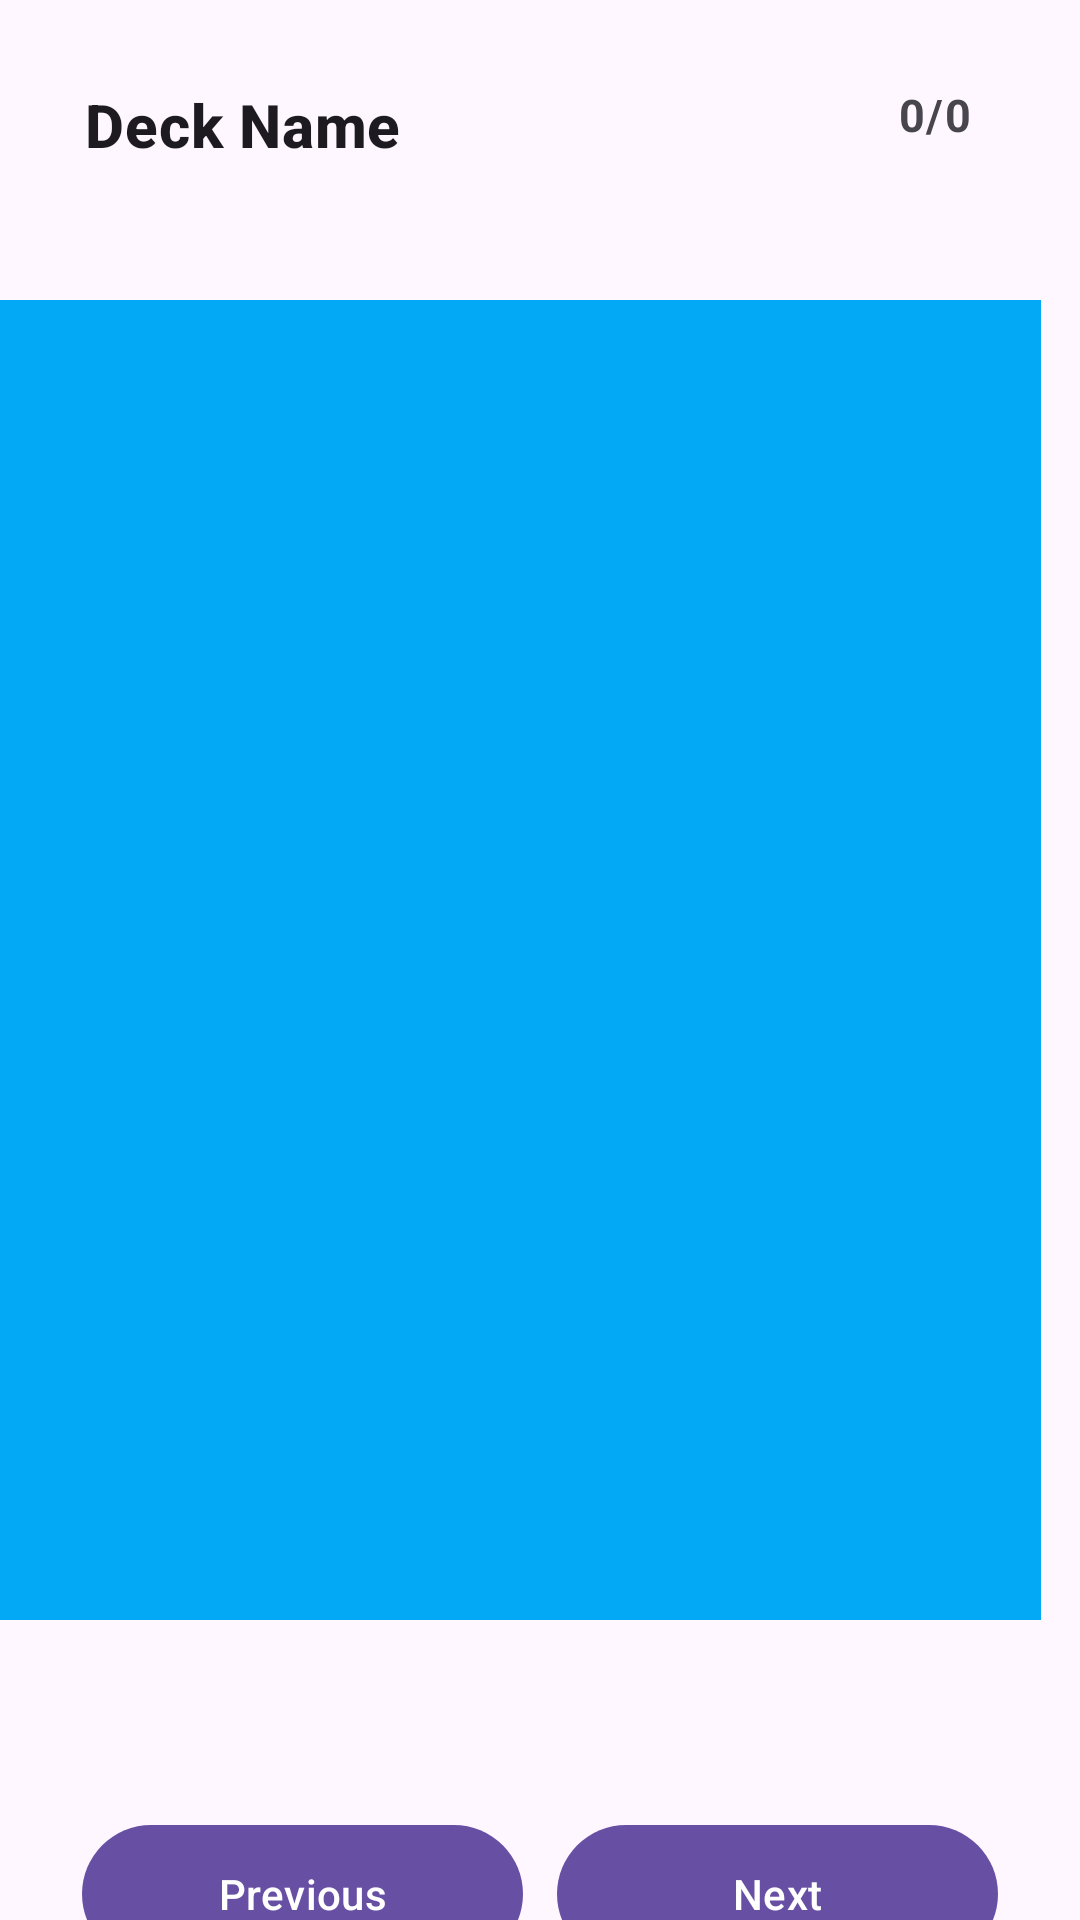

Here is an Android app screen rendered from its layout file. Give the layout XML and the strings, colors and styles it references.
<!-- AndroidManifest.xml: application theme Theme.FlashCard_v3 -->
<!-- res/layout/fragment_detailed_card.xml -->
<?xml version="1.0" encoding="utf-8"?>
<layout xmlns:android="http://schemas.android.com/apk/res/android"
    xmlns:app="http://schemas.android.com/apk/res-auto"
    xmlns:tools="http://schemas.android.com/tools">

    <androidx.constraintlayout.widget.ConstraintLayout
        android:layout_width="match_parent"
        android:layout_height="match_parent"
        tools:context=".CardDetailActivity">

        <TextView
            android:id="@+id/nameTextView"
            android:layout_width="wrap_content"
            android:layout_height="wrap_content"
            android:layout_marginStart="28dp"
            android:layout_marginTop="28dp"
            android:text="Deck Name"
            android:textAlignment="center"
            android:textSize="20sp"
            android:textStyle="bold"
            style="@style/TextAppearance.MaterialComponents.Headline6"
            app:layout_constraintStart_toStartOf="parent"
            app:layout_constraintTop_toTopOf="parent" />

        <TextView
            android:id="@+id/descriptionTextView"
            android:layout_width="353dp"
            android:layout_height="440dp"
            android:layout_marginTop="45dp"
            android:background="@color/primary_variant"
            android:gravity="center"
            android:textSize="18sp"
            android:textStyle="bold|italic"
            android:layout_marginRight="20dp"
            style="@style/TextAppearance.MaterialComponents.Body1"
            app:layout_constraintDimensionRatio="H,358:454"
            app:layout_constraintEnd_toEndOf="parent"
            app:layout_constraintStart_toStartOf="parent"
            app:layout_constraintTop_toBottomOf="@+id/nameTextView" />

        <TextView
            android:id="@+id/priceTextView"
            android:layout_width="wrap_content"
            android:layout_height="wrap_content"
            android:layout_marginTop="16dp"
            android:textAlignment="center"
            android:textSize="24sp"
            android:textStyle="bold"
            style="@style/TextAppearance.MaterialComponents.Headline5"
            app:layout_constraintTop_toBottomOf="@+id/descriptionTextView"
            app:layout_constraintStart_toStartOf="parent"
            app:layout_constraintEnd_toEndOf="parent" />

        <com.google.android.material.button.MaterialButton
            android:id="@+id/prevButton"
            android:layout_width="147dp"
            android:layout_height="54dp"
            android:layout_marginStart="16dp"
            android:layout_marginTop="16dp"
            android:text="Previous"
            app:layout_constraintEnd_toStartOf="@+id/nextButton"
            app:layout_constraintStart_toStartOf="parent"
            app:layout_constraintTop_toBottomOf="@+id/priceTextView"
            app:layout_constraintWidth_percent="0.5" />

        <com.google.android.material.button.MaterialButton
            android:id="@+id/nextButton"
            android:layout_width="147dp"
            android:layout_height="54dp"
            android:layout_marginTop="16dp"
            android:layout_marginEnd="16dp"
            android:text="Next"
            app:layout_constraintEnd_toEndOf="parent"
            app:layout_constraintStart_toEndOf="@+id/prevButton"
            app:layout_constraintTop_toBottomOf="@+id/priceTextView"
            app:layout_constraintWidth_percent="0.5" />

        <TextView
            android:id="@+id/textView_index"
            android:layout_width="wrap_content"
            android:layout_height="wrap_content"
            android:layout_marginTop="28dp"
            android:layout_marginEnd="36dp"
            android:text="0/0"
            android:textSize="15sp"
            android:textStyle="bold"
            style="@style/TextAppearance.MaterialComponents.Caption"
            app:layout_constraintEnd_toEndOf="parent"
            app:layout_constraintTop_toTopOf="parent" />


    </androidx.constraintlayout.widget.ConstraintLayout>
</layout>
<!-- resources referenced by this layout -->
<resources>
  <color name="primary_variant">#03A9F4</color>
  <style name="Theme.FlashCard_v3" parent="Base.Theme.FlashCard_v3" />
  <style name="Base.Theme.FlashCard_v3" parent="Theme.Material3.DayNight.NoActionBar">
          
          
      </style>
</resources>
